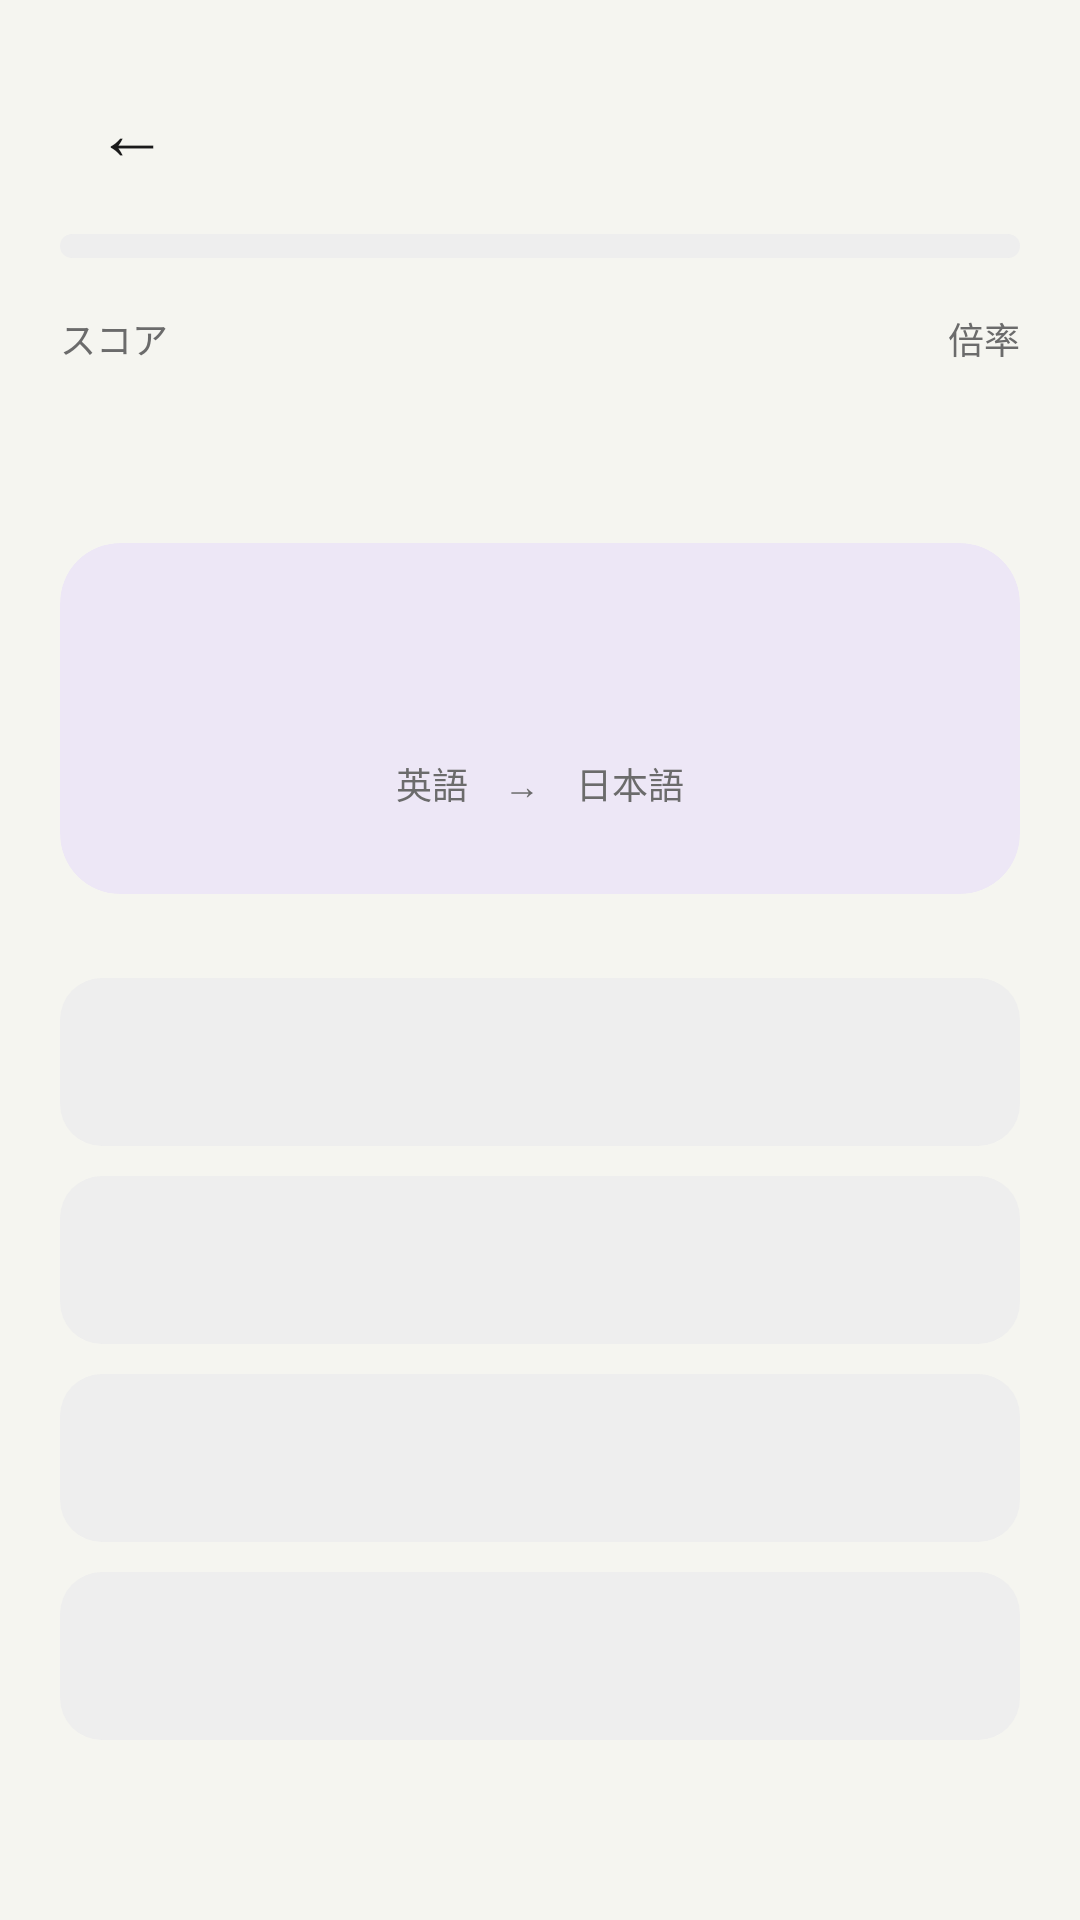

Produce the Android XML layout that renders to this screen, including the resource entries it uses.
<!-- AndroidManifest.xml: application theme Theme.WordQuizBattle -->
<!-- res/layout/fragment_quiz.xml -->
<?xml version="1.0" encoding="utf-8"?>
<LinearLayout xmlns:android="http://schemas.android.com/apk/res/android"
    xmlns:app="http://schemas.android.com/apk/res-auto"
    xmlns:tools="http://schemas.android.com/tools"
    android:layout_width="match_parent"
    android:layout_height="match_parent"
    android:orientation="vertical"
    android:background="@color/background"
    android:padding="20dp">

    
    <LinearLayout
        android:layout_width="match_parent"
        android:layout_height="wrap_content"
        android:orientation="horizontal"
        android:gravity="center_vertical">

        <TextView
            android:id="@+id/btnBack"
            android:layout_width="wrap_content"
            android:layout_height="wrap_content"
            android:text="←"
            android:textSize="24sp"
            android:textColor="@color/text_primary"
            android:padding="6dp"
            android:minWidth="48dp"
            android:minHeight="48dp"
            android:gravity="center"
            android:background="?attr/selectableItemBackgroundBorderless"
            android:contentDescription="@string/back" />

        <TextView
            android:id="@+id/tvProgress"
            android:layout_width="0dp"
            android:layout_height="wrap_content"
            android:layout_weight="1"
            android:layout_marginStart="4dp"
            android:textSize="14sp"
            android:textColor="@color/text_secondary"
            tools:text="4 / 10問" />

        <TextView
            android:id="@+id/tvComboBadge"
            android:layout_width="wrap_content"
            android:layout_height="wrap_content"
            android:background="@drawable/bg_badge_yellow"
            android:paddingStart="12dp"
            android:paddingEnd="12dp"
            android:paddingTop="5dp"
            android:paddingBottom="5dp"
            android:textSize="13sp"
            android:textStyle="bold"
            android:textColor="@color/text_primary"
            android:visibility="gone"
            tools:visibility="visible"
            tools:text="×3 コンボ" />

    </LinearLayout>

    
    <TextView
        android:id="@+id/tvTimer"
        android:layout_width="match_parent"
        android:layout_height="wrap_content"
        android:layout_marginTop="4dp"
        android:gravity="center"
        android:textSize="34sp"
        android:textStyle="bold"
        android:textColor="@color/danger_red"
        android:visibility="gone"
        tools:visibility="visible"
        tools:text="42" />

    
    <ProgressBar
        android:id="@+id/progressQuiz"
        style="?android:attr/progressBarStyleHorizontal"
        android:layout_width="match_parent"
        android:layout_height="8dp"
        android:layout_marginTop="10dp"
        android:max="10"
        android:progressDrawable="@drawable/bg_quiz_progress"
        tools:progress="4" />

    
    <LinearLayout
        android:layout_width="match_parent"
        android:layout_height="wrap_content"
        android:orientation="horizontal"
        android:layout_marginTop="18dp">

        <LinearLayout
            android:layout_width="0dp"
            android:layout_height="wrap_content"
            android:layout_weight="1"
            android:orientation="vertical">

            <TextView
                android:layout_width="wrap_content"
                android:layout_height="wrap_content"
                android:text="@string/quiz_score_label"
                android:textSize="12sp"
                android:textColor="@color/text_secondary" />

            <TextView
                android:id="@+id/tvScoreValue"
                android:layout_width="wrap_content"
                android:layout_height="wrap_content"
                android:layout_marginTop="2dp"
                android:textSize="22sp"
                android:textStyle="bold"
                android:textColor="@color/main_purple"
                tools:text="1,240" />
        </LinearLayout>

        <LinearLayout
            android:layout_width="0dp"
            android:layout_height="wrap_content"
            android:layout_weight="1"
            android:orientation="vertical"
            android:gravity="end">

            <TextView
                android:layout_width="wrap_content"
                android:layout_height="wrap_content"
                android:text="@string/quiz_multiplier_label"
                android:textSize="12sp"
                android:textColor="@color/text_secondary" />

            <TextView
                android:id="@+id/tvMultiplierValue"
                android:layout_width="wrap_content"
                android:layout_height="wrap_content"
                android:layout_marginTop="2dp"
                android:textSize="22sp"
                android:textStyle="bold"
                android:textColor="@color/text_primary"
                tools:text="×1.5" />
        </LinearLayout>
    </LinearLayout>

    
    <androidx.cardview.widget.CardView
        android:layout_width="match_parent"
        android:layout_height="wrap_content"
        android:layout_marginTop="28dp"
        android:layout_marginBottom="28dp"
        app:cardCornerRadius="20dp"
        app:cardElevation="0dp"
        app:cardBackgroundColor="@color/light_purple_bg">

        <LinearLayout
            android:layout_width="match_parent"
            android:layout_height="wrap_content"
            android:orientation="vertical"
            android:gravity="center"
            android:padding="28dp">

            <TextView
                android:id="@+id/tvQuestion"
                android:layout_width="wrap_content"
                android:layout_height="wrap_content"
                android:textSize="28sp"
                android:textStyle="bold"
                android:textColor="@color/main_purple"
                tools:text="ephemeral" />

            <TextView
                android:layout_width="wrap_content"
                android:layout_height="wrap_content"
                android:layout_marginTop="6dp"
                android:text="@string/quiz_direction_label"
                android:textSize="12sp"
                android:textColor="@color/text_secondary" />
        </LinearLayout>
    </androidx.cardview.widget.CardView>

    
    <Button
        android:id="@+id/btnChoice0"
        android:layout_width="match_parent"
        android:layout_height="56dp"
        android:background="@drawable/bg_input_field"
        app:backgroundTint="@null"
        android:textAllCaps="false"
        android:textSize="15sp"
        android:textColor="@color/text_primary"
        android:gravity="start|center_vertical"
        android:paddingStart="18dp"
        android:paddingEnd="18dp"
        android:stateListAnimator="@null"
        android:layout_marginBottom="10dp"
        tools:text="A.永続的な" />

    <Button
        android:id="@+id/btnChoice1"
        android:layout_width="match_parent"
        android:layout_height="56dp"
        android:background="@drawable/bg_input_field"
        app:backgroundTint="@null"
        android:textAllCaps="false"
        android:textSize="15sp"
        android:textColor="@color/text_primary"
        android:gravity="start|center_vertical"
        android:paddingStart="18dp"
        android:paddingEnd="18dp"
        android:stateListAnimator="@null"
        android:layout_marginBottom="10dp"
        tools:text="B.はかない、短命な" />

    <Button
        android:id="@+id/btnChoice2"
        android:layout_width="match_parent"
        android:layout_height="56dp"
        android:background="@drawable/bg_input_field"
        app:backgroundTint="@null"
        android:textAllCaps="false"
        android:textSize="15sp"
        android:textColor="@color/text_primary"
        android:gravity="start|center_vertical"
        android:paddingStart="18dp"
        android:paddingEnd="18dp"
        android:stateListAnimator="@null"
        android:layout_marginBottom="10dp"
        tools:text="C.活発的な" />

    <Button
        android:id="@+id/btnChoice3"
        android:layout_width="match_parent"
        android:layout_height="56dp"
        android:background="@drawable/bg_input_field"
        app:backgroundTint="@null"
        android:textAllCaps="false"
        android:textSize="15sp"
        android:textColor="@color/text_primary"
        android:gravity="start|center_vertical"
        android:paddingStart="18dp"
        android:paddingEnd="18dp"
        android:stateListAnimator="@null"
        tools:text="D.曖昧な" />

</LinearLayout>
<!-- resources referenced by this layout -->
<resources>
  <color name="background">#F5F5F0</color>
  <color name="danger_red">#F44336</color>
  <color name="light_purple_bg">#EDE7F6</color>
  <color name="main_purple">#7E57C2</color>
  <color name="text_primary">#1A1A1A</color>
  <color name="text_secondary">#6B6B6B</color>
  <!-- drawable bg_badge_yellow (drawable) -->
  <?xml version="1.0" encoding="utf-8"?>
  <shape xmlns:android="http://schemas.android.com/apk/res/android"
      android:shape="rectangle">
      <corners android:radius="10dp" />
      <solid android:color="@color/ranking_tab_selected_bg" />
  </shape>
  <!-- drawable bg_input_field (drawable) -->
  <?xml version="1.0" encoding="utf-8"?>
  <shape xmlns:android="http://schemas.android.com/apk/res/android"
      android:shape="rectangle">
      <solid android:color="@color/input_field_bg" />
      <corners android:radius="14dp" />
  </shape>
  <!-- drawable bg_quiz_progress (drawable) -->
  <?xml version="1.0" encoding="utf-8"?>
  <layer-list xmlns:android="http://schemas.android.com/apk/res/android">
      <item android:id="@android:id/background">
          <shape android:shape="rectangle">
              <solid android:color="@color/input_field_bg" />
              <corners android:radius="6dp" />
          </shape>
      </item>
      <item android:id="@android:id/progress">
          <clip>
              <shape android:shape="rectangle">
                  <solid android:color="@color/navy" />
                  <corners android:radius="6dp" />
              </shape>
          </clip>
      </item>
  </layer-list>
  <string name="back">戻る</string>
  <string name="quiz_direction_label">英語　→　日本語</string>
  <string name="quiz_multiplier_label">倍率</string>
  <string name="quiz_score_label">スコア</string>
  <style name="Theme.WordQuizBattle" parent="Base.Theme.WordQuizBattle" />
  <color name="ranking_tab_selected_bg">#F6D776</color>
  <color name="input_field_bg">#EEEEEE</color>
  <color name="navy">#5C6BC0</color>
  <style name="Base.Theme.WordQuizBattle" parent="Theme.Material3.DayNight.NoActionBar">
          
          
      </style>
</resources>
